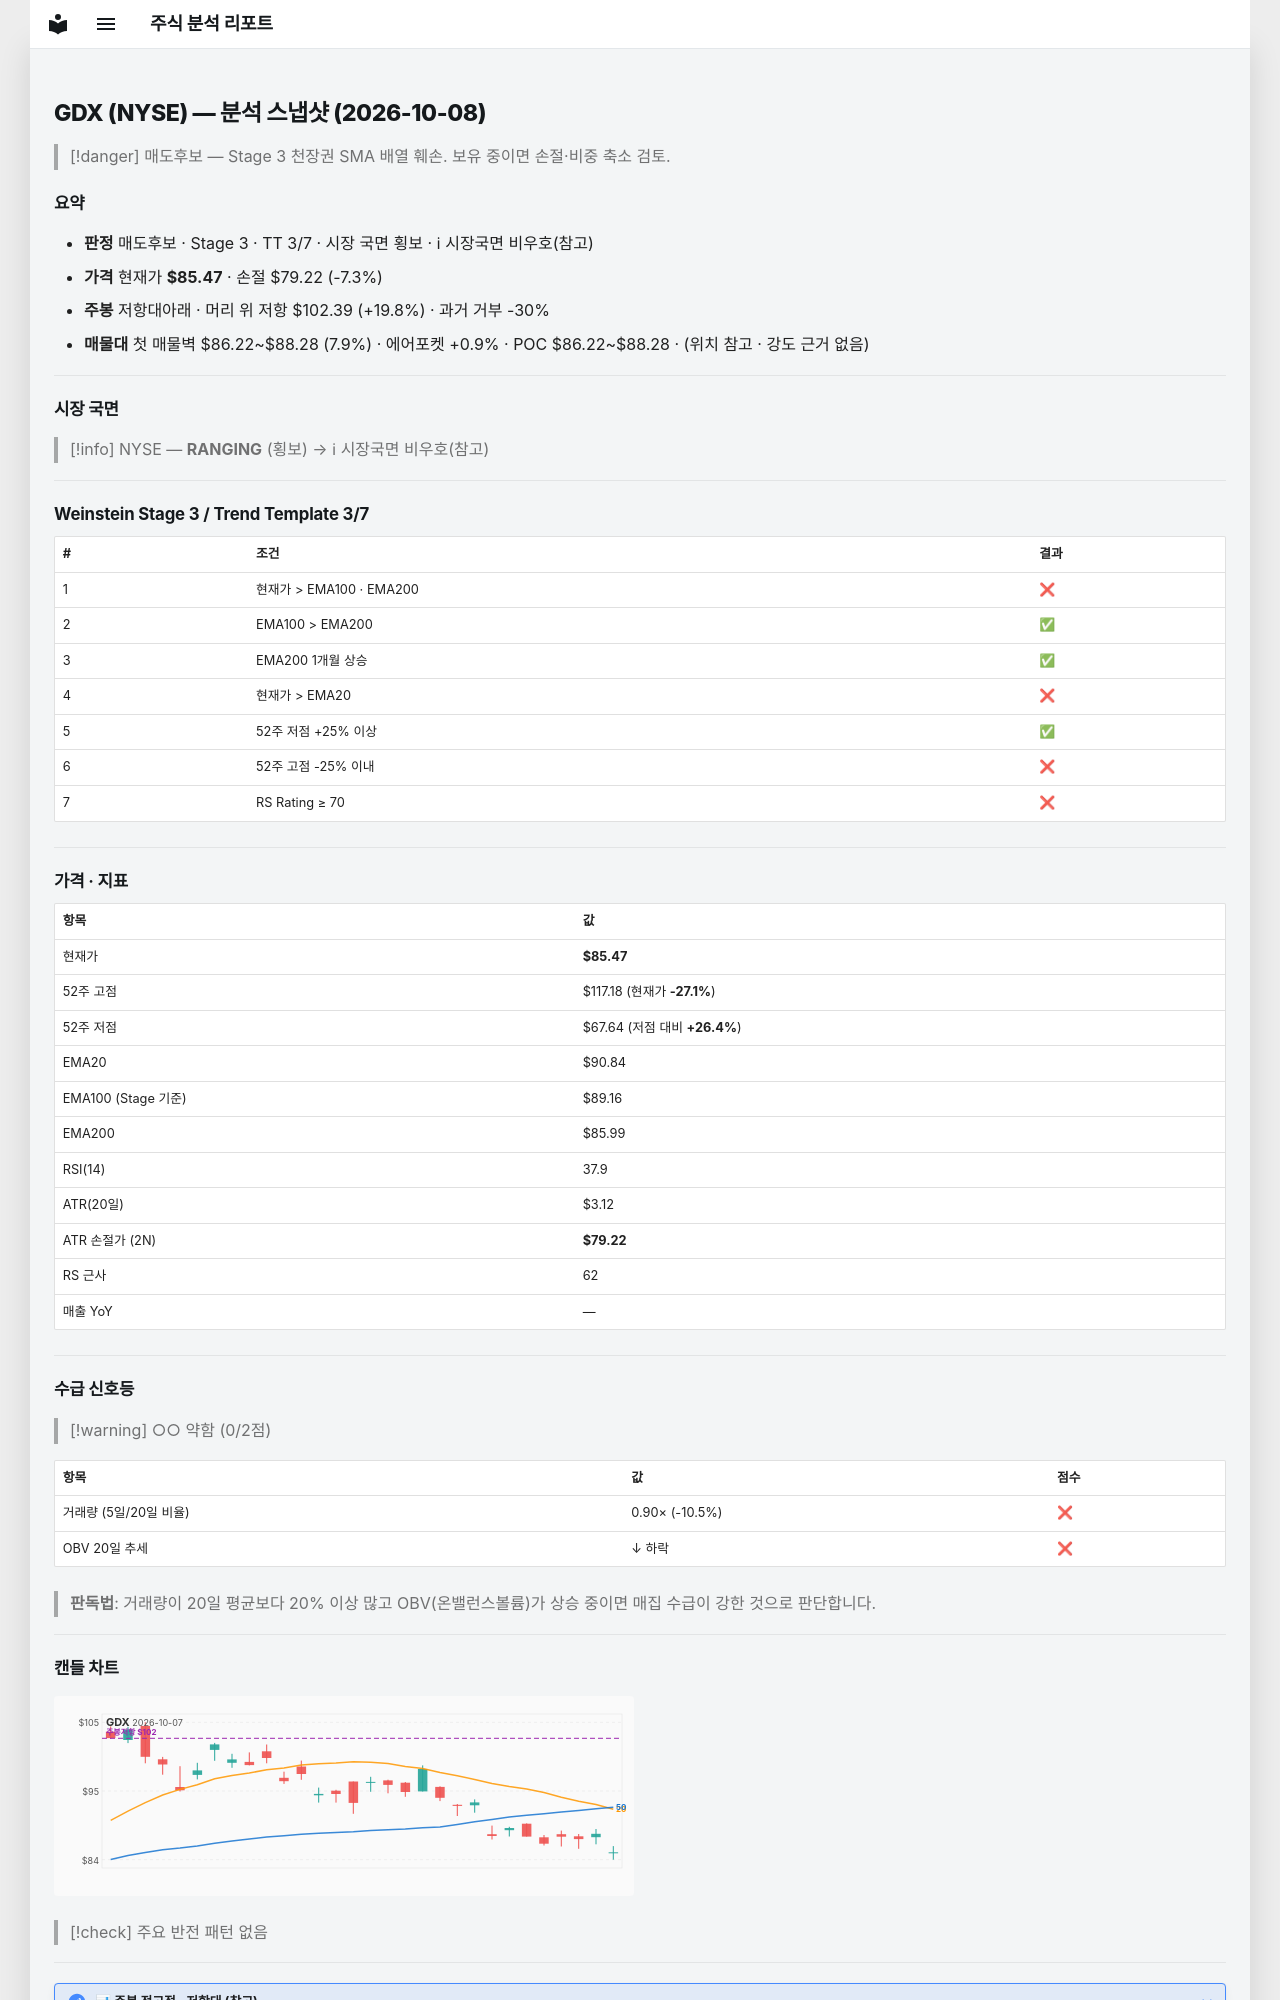

repository: soloandco/stock-reports · page: snapshots/GDX-2026-10-08/index.html · generator: mkdocs

---
type: analysis-snapshot
title: GDX 분석 스냅샷
ticker: GDX
market: NYSE
created: 2026-10-08
updated: 2026-10-08
bar-date: 2026-10-07
verdict: 매도후보
real-rr: 2.71
sma50-gap-pct: -5.9
weekly-position: 저항대아래
weekly-overhead-price: 102.39
weekly-overhead-pct: 19.8
stage: 3
trend-template-score: 3
tt-max: 7
ma-set: ema-20-100-200
price: 85.47000122070312
stop-price: 79.22254802886225
market-regime: RANGING
supply-demand-score: 0/2
supply-demand-label: 약함
status: tracking
tags:
  - stock-agent
  - watchlist
  - GDX
  - analysis
related:
  - "[[analysis-template]]"
---

# GDX (NYSE) — 분석 스냅샷 (2026-10-08)

> [!danger] 매도후보 — Stage 3 천장권
> SMA 배열 훼손. 보유 중이면 손절·비중 축소 검토.

## 요약

- **판정** 매도후보 · Stage 3 · TT 3/7 · 시장 국면 횡보 · ℹ 시장국면 비우호(참고)
- **가격** 현재가 **$85.47** · 손절 $79.22 (-7.3%)
- **주봉** 저항대아래 · 머리 위 저항 $102.39 (+19.8%) · 과거 거부 -30%
- **매물대** 첫 매물벽 $86.22~$88.28 (7.9%) · 에어포켓 +0.9% · POC $86.22~$88.28 · (위치 참고 · 강도 근거 없음)

---

## 시장 국면

> [!info] NYSE — **RANGING** (횡보) → ℹ 시장국면 비우호(참고)

---

## Weinstein Stage 3 / Trend Template 3/7

| # | 조건 | 결과 |
|---|------|------|
| 1 | 현재가 > EMA100 · EMA200 | ❌ |
| 2 | EMA100 > EMA200 | ✅ |
| 3 | EMA200 1개월 상승 | ✅ |
| 4 | 현재가 > EMA20 | ❌ |
| 5 | 52주 저점 +25% 이상 | ✅ |
| 6 | 52주 고점 -25% 이내 | ❌ |
| 7 | RS Rating ≥ 70 | ❌ |

---

## 가격 · 지표

| 항목 | 값 |
|------|---|
| 현재가 | **$85.47** |
| 52주 고점 | $117.18 (현재가 **-27.1%**) |
| 52주 저점 | $67.64 (저점 대비 **+26.4%**) |
| EMA20 | $90.84 |
| EMA100 (Stage 기준) | $89.16 |
| EMA200 | $85.99 |
| RSI(14) | 37.9 |
| ATR(20일) | $3.12 |
| ATR 손절가 (2N) | **$79.22** |
| RS 근사 | 62 |
| 매출 YoY | — |

---
## 수급 신호등

> [!warning] ○○ 약함 (0/2점)

| 항목 | 값 | 점수 |
|------|------|------|
| 거래량 (5일/20일 비율) | 0.90× (-10.5%) | ❌ |
| OBV 20일 추세 | ↓ 하락 | ❌ |

> **판독법**: 거래량이 20일 평균보다 20% 이상 많고 OBV(온밸런스볼륨)가 상승 중이면 매집 수급이 강한 것으로 판단합니다.

---
